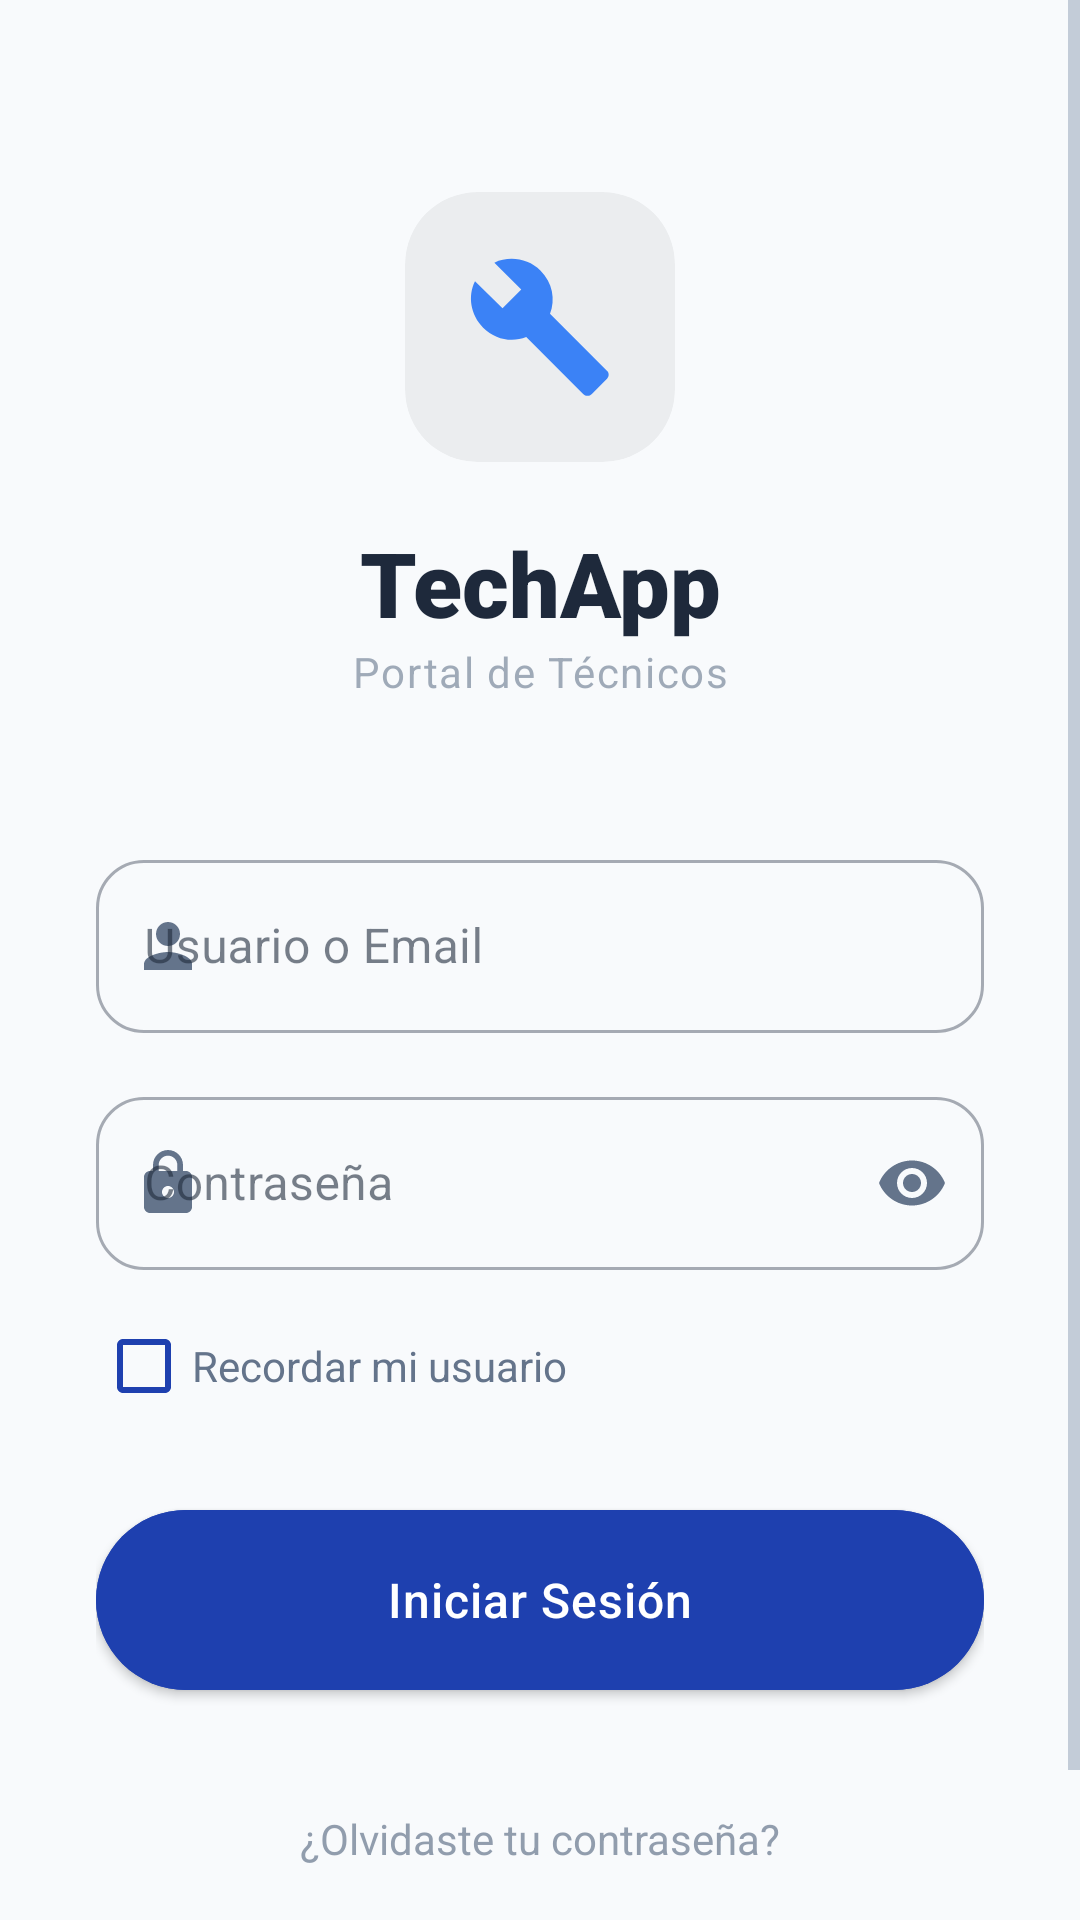

This screen was rendered from an Android layout file. Write that file and the resources it references.
<!-- AndroidManifest.xml: application theme Theme.TechApp -->
<!-- res/layout/activity_login.xml -->
<?xml version="1.0" encoding="utf-8"?>
<ScrollView
    xmlns:android="http://schemas.android.com/apk/res/android"
    xmlns:app="http://schemas.android.com/apk/res-auto"
    android:layout_width="match_parent"
    android:layout_height="match_parent"
    android:fillViewport="true"
    android:background="@color/bg_primary">

    <androidx.constraintlayout.widget.ConstraintLayout
        android:layout_width="match_parent"
        android:layout_height="wrap_content"
        android:padding="32dp">

        <com.google.android.material.card.MaterialCardView
            android:id="@+id/cardLogo"
            android:layout_width="90dp"
            android:layout_height="90dp"
            app:cardCornerRadius="24dp"
            app:cardElevation="0dp"
            app:strokeWidth="0dp"
            android:backgroundTint="#0D000000"
            app:layout_constraintTop_toTopOf="parent"
            app:layout_constraintStart_toStartOf="parent"
            app:layout_constraintEnd_toEndOf="parent"
            android:layout_marginTop="32dp">

            <ImageView
                android:id="@+id/ivLogo"
                android:layout_width="match_parent"
                android:layout_height="match_parent"
                android:padding="20dp"
                android:src="@drawable/ic_tech_logo" />
        </com.google.android.material.card.MaterialCardView>

        <TextView
            android:id="@+id/tvTitle"
            android:layout_width="wrap_content"
            android:layout_height="wrap_content"
            android:text="TechApp"
            android:textSize="30sp"
            android:fontFamily="sans-serif-black"
            android:textColor="@color/text_primary"
            android:layout_marginTop="20dp"
            app:layout_constraintTop_toBottomOf="@id/cardLogo"
            app:layout_constraintStart_toStartOf="parent"
            app:layout_constraintEnd_toEndOf="parent" />

        <TextView
            android:id="@+id/tvSubtitle"
            android:layout_width="wrap_content"
            android:layout_height="wrap_content"
            android:text="Portal de Técnicos"
            android:textSize="14sp"
            android:alpha="0.6"
            android:letterSpacing="0.04"
            android:textColor="@color/text_secondary"
            app:layout_constraintTop_toBottomOf="@id/tvTitle"
            app:layout_constraintStart_toStartOf="parent"
            app:layout_constraintEnd_toEndOf="parent" />

        <com.google.android.material.textfield.TextInputLayout
            android:id="@+id/tilUsuario"
            style="@style/Widget.MaterialComponents.TextInputLayout.OutlinedBox"
            android:layout_width="0dp"
            android:layout_height="wrap_content"
            android:hint="Usuario o Email"
            android:layout_marginTop="48dp"
            app:startIconDrawable="@drawable/ic_person"
            app:startIconTint="@color/text_secondary"
            app:boxCornerRadiusTopStart="16dp"
            app:boxCornerRadiusTopEnd="16dp"
            app:boxCornerRadiusBottomStart="16dp"
            app:boxCornerRadiusBottomEnd="16dp"
            app:layout_constraintTop_toBottomOf="@id/tvSubtitle"
            app:layout_constraintStart_toStartOf="parent"
            app:layout_constraintEnd_toEndOf="parent">

            <com.google.android.material.textfield.TextInputEditText
                android:id="@+id/etUsuario"
                android:layout_width="match_parent"
                android:layout_height="wrap_content"
                android:inputType="textEmailAddress"
                android:paddingVertical="18dp" />
        </com.google.android.material.textfield.TextInputLayout>

        <com.google.android.material.textfield.TextInputLayout
            android:id="@+id/tilPassword"
            style="@style/Widget.MaterialComponents.TextInputLayout.OutlinedBox"
            android:layout_width="0dp"
            android:layout_height="wrap_content"
            android:hint="Contraseña"
            android:layout_marginTop="16dp"
            app:startIconDrawable="@drawable/ic_lock"
            app:startIconTint="@color/text_secondary"
            app:endIconMode="password_toggle"
            app:endIconTint="@color/text_secondary"
            app:boxCornerRadiusTopStart="16dp"
            app:boxCornerRadiusTopEnd="16dp"
            app:boxCornerRadiusBottomStart="16dp"
            app:boxCornerRadiusBottomEnd="16dp"
            app:layout_constraintTop_toBottomOf="@id/tilUsuario"
            app:layout_constraintStart_toStartOf="parent"
            app:layout_constraintEnd_toEndOf="parent">

            <com.google.android.material.textfield.TextInputEditText
                android:id="@+id/etPassword"
                android:layout_width="match_parent"
                android:layout_height="wrap_content"
                android:inputType="textPassword"
                android:paddingVertical="18dp" />
        </com.google.android.material.textfield.TextInputLayout>

        <com.google.android.material.checkbox.MaterialCheckBox
            android:id="@+id/cbRemember"
            android:layout_width="wrap_content"
            android:layout_height="wrap_content"
            android:text="Recordar mi usuario"
            android:textSize="14sp"
            android:textColor="@color/text_secondary"
            android:layout_marginTop="8dp"
            app:buttonTint="@color/accent"
            app:layout_constraintTop_toBottomOf="@id/tilPassword"
            app:layout_constraintStart_toStartOf="parent" />

        <com.google.android.material.button.MaterialButton
            android:id="@+id/btnLogin"
            android:layout_width="0dp"
            android:layout_height="60dp"
            android:text="Iniciar Sesión"
            android:textSize="16sp"
            android:textAllCaps="false"
            android:insetTop="0dp"
            android:insetBottom="0dp"
            android:letterSpacing="0.02"
            app:cornerRadius="30dp"
            android:backgroundTint="@color/accent"
            android:layout_marginTop="24dp"
            app:layout_constraintTop_toBottomOf="@id/cbRemember"
            app:layout_constraintStart_toStartOf="parent"
            app:layout_constraintEnd_toEndOf="parent" />

        <ProgressBar
            android:id="@+id/progressLogin"
            android:layout_width="28dp"
            android:layout_height="28dp"
            android:visibility="gone"
            android:indeterminateTint="@android:color/white"
            android:elevation="4dp"
            app:layout_constraintBottom_toBottomOf="@id/btnLogin"
            app:layout_constraintEnd_toEndOf="@id/btnLogin"
            app:layout_constraintStart_toStartOf="@id/btnLogin"
            app:layout_constraintTop_toTopOf="@id/btnLogin" />

        <TextView
            android:id="@+id/tvForgot"
            android:layout_width="wrap_content"
            android:layout_height="wrap_content"
            android:text="¿Olvidaste tu contraseña?"
            android:textSize="14sp"
            android:alpha="0.7"
            android:textColor="@color/text_secondary"
            android:layout_marginTop="32dp"
            android:layout_marginBottom="32dp"
            android:padding="8dp"
            app:layout_constraintTop_toBottomOf="@id/btnLogin"
            app:layout_constraintBottom_toBottomOf="parent"
            app:layout_constraintStart_toStartOf="parent"
            app:layout_constraintEnd_toEndOf="parent" />

    </androidx.constraintlayout.widget.ConstraintLayout>
</ScrollView>
<!-- resources referenced by this layout -->
<resources>
  <color name="accent">#1E40AF</color>
  <color name="bg_primary">#F8FAFC</color>
  <color name="text_primary">#1E293B</color>
  <color name="text_secondary">#64748B</color>
  <!-- drawable ic_lock (drawable) -->
  <?xml version="1.0" encoding="utf-8"?>
  <vector xmlns:android="http://schemas.android.com/apk/res/android"
      android:width="24dp" android:height="24dp"
      android:viewportWidth="24" android:viewportHeight="24">
      <path android:fillColor="@android:color/white"
          android:pathData="M18,8L17,8L17,6C17,3.24 14.76,1 12,1C9.24,1 7,3.24 7,6L7,8L6,8C4.9,8 4,8.9 4,10L4,20C4,21.1 4.9,22 6,22L18,22C19.1,22 20,21.1 20,20L20,10C20,8.9 19.1,8 18,8ZM12,17C10.9,17 10,16.1 10,15C10,13.9 10.9,13 12,13C13.1,13 14,13.9 14,15C14,16.1 13.1,17 12,17ZM15.1,8L8.9,8L8.9,6C8.9,4.29 10.29,2.9 12,2.9C13.71,2.9 15.1,4.29 15.1,6L15.1,8Z"/>
  </vector>
  <!-- drawable ic_person (drawable) -->
  <?xml version="1.0" encoding="utf-8"?>
  <vector xmlns:android="http://schemas.android.com/apk/res/android"
      android:width="24dp" android:height="24dp"
      android:viewportWidth="24" android:viewportHeight="24">
      <path android:fillColor="@android:color/white"
          android:pathData="M12,12C14.21,12 16,10.21 16,8C16,5.79 14.21,4 12,4C9.79,4 8,5.79 8,8C8,10.21 9.79,12 12,12ZM12,14C9.33,14 4,15.34 4,18L4,20L20,20L20,18C20,15.34 14.67,14 12,14Z"/>
  </vector>
  <!-- drawable ic_tech_logo (drawable) -->
  <?xml version="1.0" encoding="utf-8"?>
  <vector xmlns:android="http://schemas.android.com/apk/res/android"
      android:width="96dp" android:height="96dp"
      android:viewportWidth="24" android:viewportHeight="24">
      <path android:fillColor="#3B82F6"
          android:pathData="M22.7,19L13.6,9.9C14.5,7.6 14,4.9 12.1,3C10.1,1 7.1,0.6 4.7,1.7L9,6L6,9L1.6,4.7C0.4,7.1 0.9,10.1 2.9,12.1C4.8,14 7.5,14.5 9.8,13.6L18.9,22.7C19.3,23.1 19.9,23.1 20.3,22.7L22.6,20.4C23.1,20 23.1,19.3 22.7,19Z"/>
  </vector>
  <style name="Theme.TechApp" parent="Theme.MaterialComponents.DayNight.NoActionBar">
          
          <item name="colorPrimary">@color/accent</item>
          <item name="colorPrimaryVariant">@color/accent_dark</item>
          <item name="colorOnPrimary">@color/white</item>
  
          
          <item name="colorSecondary">@color/btn_refacciones</item>
          <item name="colorSecondaryVariant">@color/btn_refacciones</item>
          <item name="colorOnSecondary">@color/white</item>
  
          
          <item name="android:colorBackground">@color/bg_primary</item>
          <item name="colorSurface">@color/surface</item>
          <item name="colorOnBackground">@color/text_primary</item>
          <item name="colorOnSurface">@color/text_primary</item>
  
          
          <item name="android:statusBarColor">@color/surface</item>
          <item name="android:windowLightStatusBar">false</item>
  
          
          <item name="colorControlNormal">@color/text_hint</item>
          <item name="colorControlActivated">@color/accent</item>
      </style>
  <color name="accent_dark">#1E3A8A</color>
  <color name="white">#FFFFFFFF</color>
  <color name="btn_refacciones">#8B5CF6</color>
  <color name="surface">#FFFFFF</color>
  <color name="text_hint">#94A3B8</color>
</resources>
